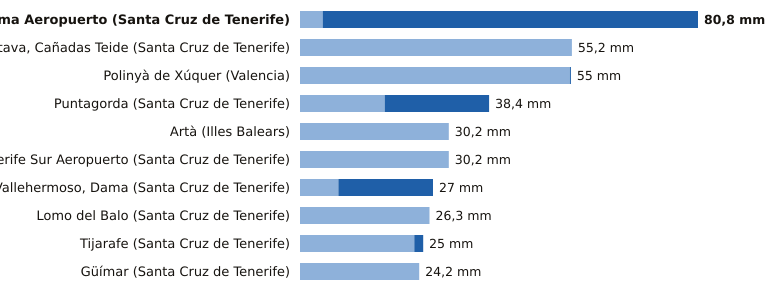

The table this chart was drawn from, first rows:
estacion, provincia, indicativo, mm_6_dias_anteriores, mm_hoy, mm_7_dias, horas_de_hoy
La Palma Aeropuerto, Santa Cruz de Tenerife, C139E, 4.6, 76.2, 80.8, 5
La Orotava, Cañadas Teide, Santa Cruz de Tenerife, C406G, 55.2, 0.0, 55.2, 7
Polinyà de Xúquer, Valencia, 8325X, 54.8, 0.2, 55.0, 8
Puntagorda, Santa Cruz de Tenerife, C117A, 17.2, 21.2, 38.4, 8
Artà, Illes Balears, B526X, 30.2, 0.0, 30.2, 7
Tenerife Sur Aeropuerto, Santa Cruz de Tenerife, C429I, 30.2, 0.0, 30.2, 7
Vallehermoso, Dama, Santa Cruz de Tenerife, C319W, 7.8, 19.2, 27.0, 5
Lomo del Balo, Santa Cruz de Tenerife, C419L, 26.3, 0.0, 26.3, 7
Tijarafe, Santa Cruz de Tenerife, C117Z, 23.2, 1.8, 25.0, 7
Güímar, Santa Cruz de Tenerife, C439J, 24.2, 0.0, 24.2, 7
